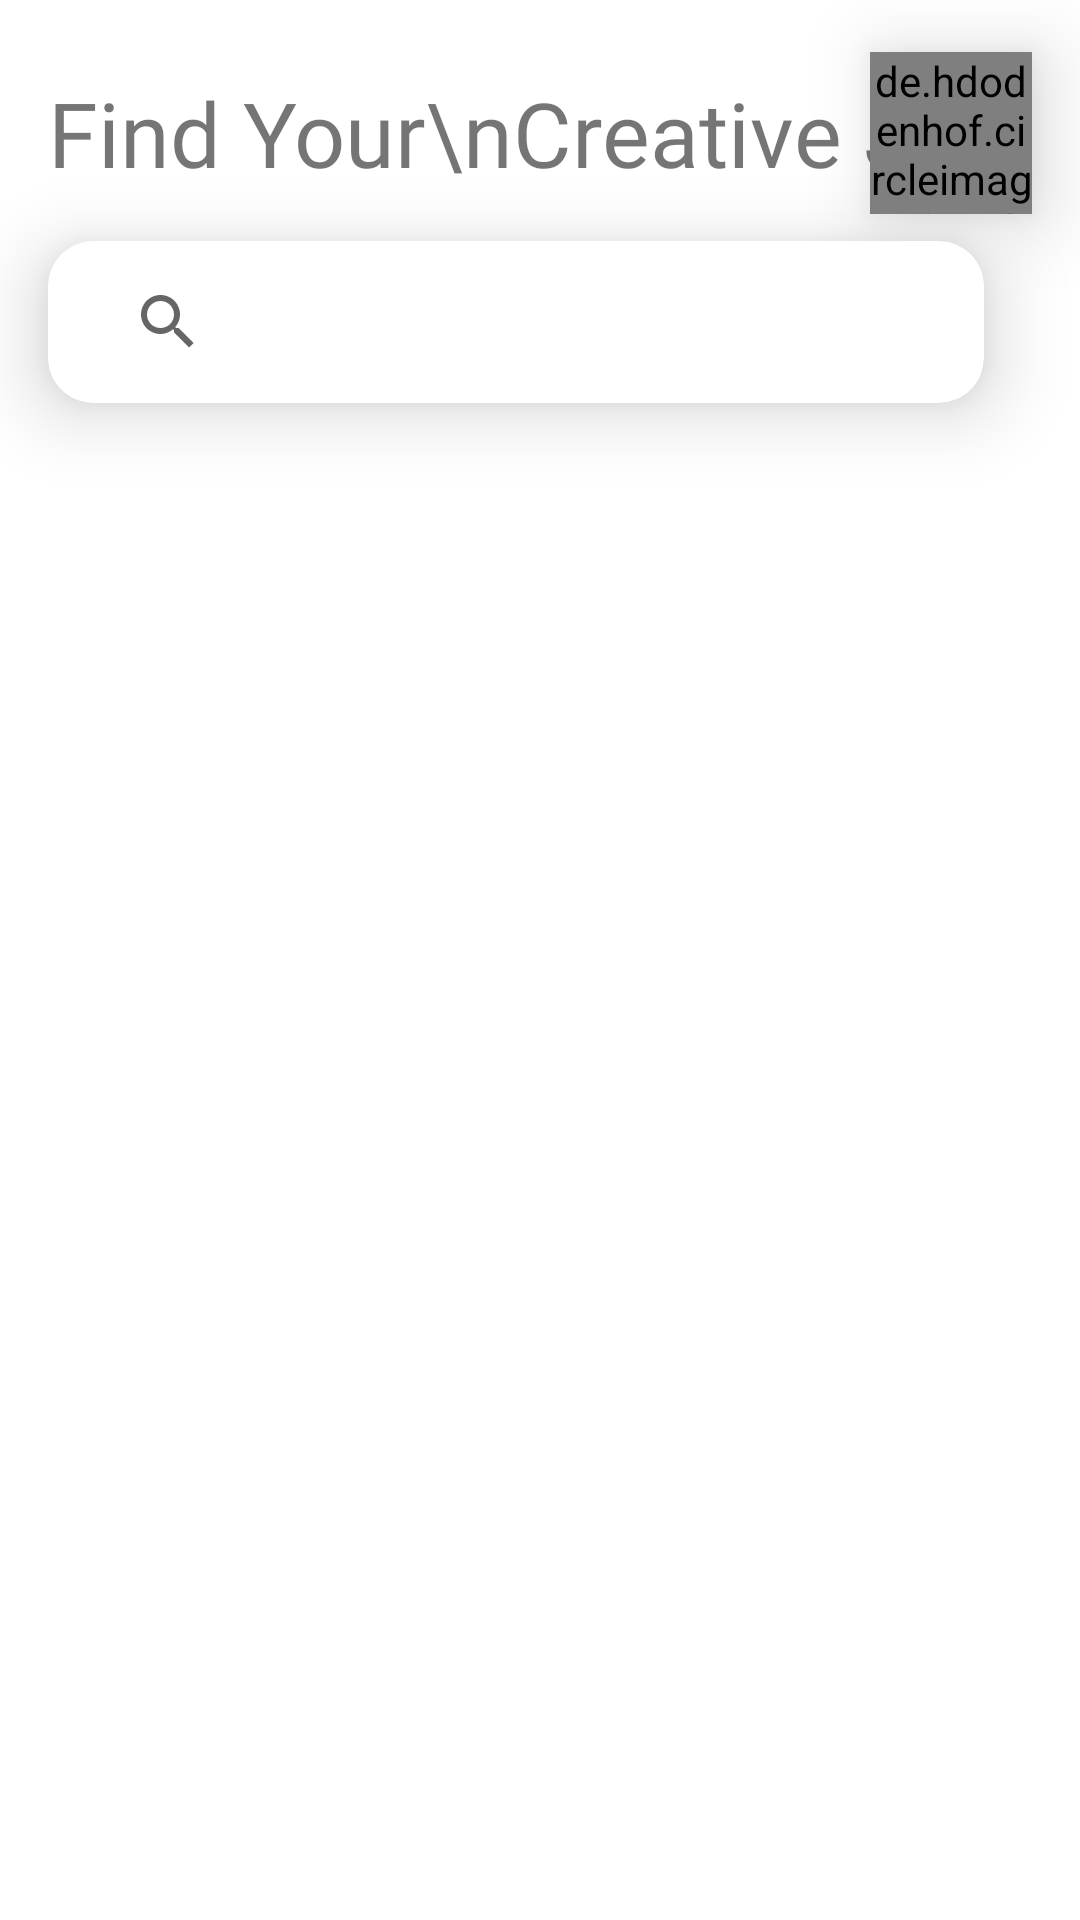

Android layout source for this screen:
<!-- AndroidManifest.xml: application theme Theme.Nextjob -->
<!-- res/layout/header.xml -->
<?xml version="1.0" encoding="utf-8"?>
<androidx.constraintlayout.widget.ConstraintLayout xmlns:android="http://schemas.android.com/apk/res/android"
    xmlns:app="http://schemas.android.com/apk/res-auto"
    xmlns:tools="http://schemas.android.com/tools"
    android:layout_width="match_parent"
    android:layout_height="200dp"
    tools:context=".ui.MainActivity">

    <TextView
        android:id="@+id/textView4"
        android:layout_width="wrap_content"
        android:layout_height="wrap_content"
        android:layout_marginStart="16dp"
        android:layout_marginTop="24dp"
        android:fontFamily="@font/alfa_slab_one"
        android:text="Find Your\nCreative Job"

        android:textSize="30sp"
        app:layout_constraintEnd_toEndOf="parent"
        app:layout_constraintHorizontal_bias="0.0"
        app:layout_constraintStart_toStartOf="parent"
        app:layout_constraintTop_toTopOf="parent" />

    <de.hdodenhof.circleimageview.CircleImageView
        android:id="@+id/imgProfile"
        android:layout_width="54dp"
        android:layout_height="54dp"
        android:layout_marginEnd="16dp"
        android:src="@drawable/celly"
        app:layout_constraintBottom_toBottomOf="@+id/textView4"
        app:layout_constraintEnd_toEndOf="parent"
        app:layout_constraintHorizontal_bias="1.0"
        app:layout_constraintStart_toEndOf="@+id/textView4"
        app:layout_constraintTop_toTopOf="@+id/textView4"
        android:elevation="15dp">

    </de.hdodenhof.circleimageview.CircleImageView>

    <androidx.cardview.widget.CardView
        android:id="@+id/cardView4"
        android:layout_width="0dp"
        android:layout_height="54dp"
        android:layout_marginTop="16dp"
        android:layout_marginEnd="32dp"
        app:cardCornerRadius="15dp"
        app:cardElevation="15dp"
        app:layout_constraintEnd_toEndOf="parent"
        app:layout_constraintStart_toStartOf="@+id/textView4"
        app:layout_constraintTop_toBottomOf="@+id/textView4">

        <SearchView
            android:id="@+id/editMainSearch"
            android:layout_width="match_parent"
            android:layout_height="match_parent"
            android:background="@drawable/edit_text_backgroud"
            android:inputType="textPersonName"
            android:padding="5dp"
            android:paddingStart="16dp" />
    </androidx.cardview.widget.CardView>

</androidx.constraintlayout.widget.ConstraintLayout>
<!-- resources referenced by this layout -->
<resources>
  <!-- drawable celly: jpg bitmap (drawable-v24, 35687 bytes) -->
  <!-- drawable edit_text_backgroud (drawable) -->
  <?xml version="1.0" encoding="utf-8"?>
  <shape android:shape="rectangle" xmlns:android="http://schemas.android.com/apk/res/android">
   <stroke android:color="@color/white"
       android:width="2dp"
       />
  
      <corners android:radius="19dp"  />
  </shape>
  <style name="Theme.Nextjob" parent="Theme.MaterialComponents.DayNight.NoActionBar">
          
          <item name="colorPrimary">@color/black</item>
          <item name="colorPrimaryVariant">@color/black</item>
          <item name="colorOnPrimary">@color/white</item>
          
          <item name="colorSecondary">@color/teal_200</item>
          <item name="colorSecondaryVariant">@color/teal_700</item>
          <item name="colorOnSecondary">@color/black</item>
          
          <item name="android:statusBarColor" tools:targetApi="l">?attr/colorPrimaryVariant</item>
          
      </style>
  <color name="white">#FFFFFFFF</color>
  <color name="black">#FF000000</color>
  <color name="teal_200">#FF03DAC5</color>
  <color name="teal_700">#FF018786</color>
</resources>
